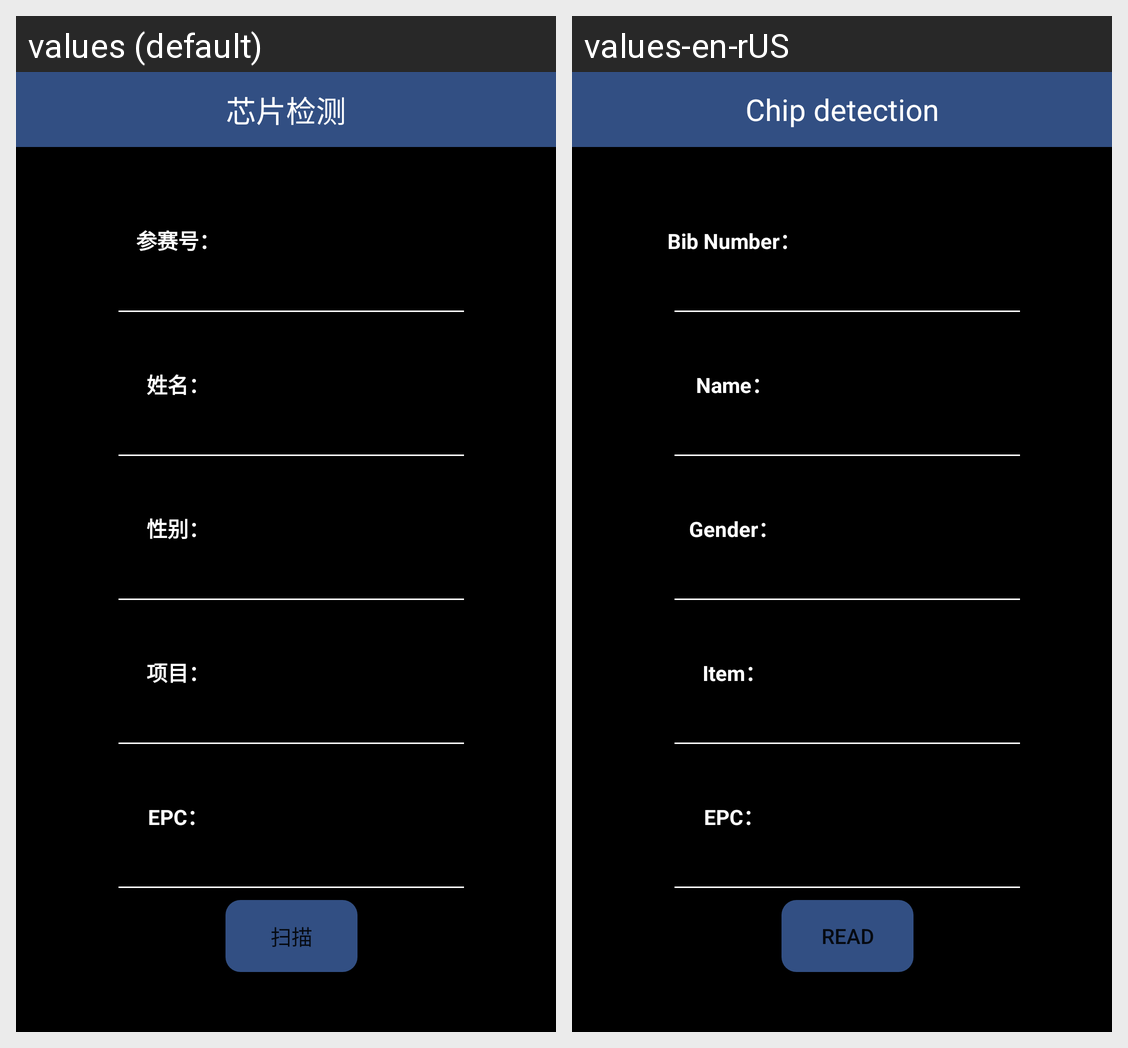

Translations of the strings shown on this Android screen, per locale in the grid:
Android screen res/layout/fragment_search.xml rendered under 2 locales, left to right: values (default), values-en-rUS. Device: Nexus 5 (rendered at 1080×1920; each locale shown at half size, 540×960, under a caption strip naming it); theme Theme.HandsetForCheckUHF.
Strings drawn on this screen, with the default value and each locale's value (text and hints the layout hard-codes, and strings that could not be matched under every locale, appear in the picture but are not listed):

pop_chip_detection
  values: 芯片检测
  values-en-rUS: Chip detection

setting_search_bib_number_text
  values: 参赛号：
  values-en-rUS: Bib Number：

setting_chip_detection_name_text
  values: 姓名：
  values-en-rUS: Name：

setting_chip_detection_gender_text
  values: 性别：
  values-en-rUS: Gender：

setting_chip_detection_group_text
  values: 项目：
  values-en-rUS: Item：

setting_chip_detection_epc_text
  values: EPC：
  values-en-rUS: EPC：

setting_chip_detection_scan_bt
  values: 扫描
  values-en-rUS: Read
